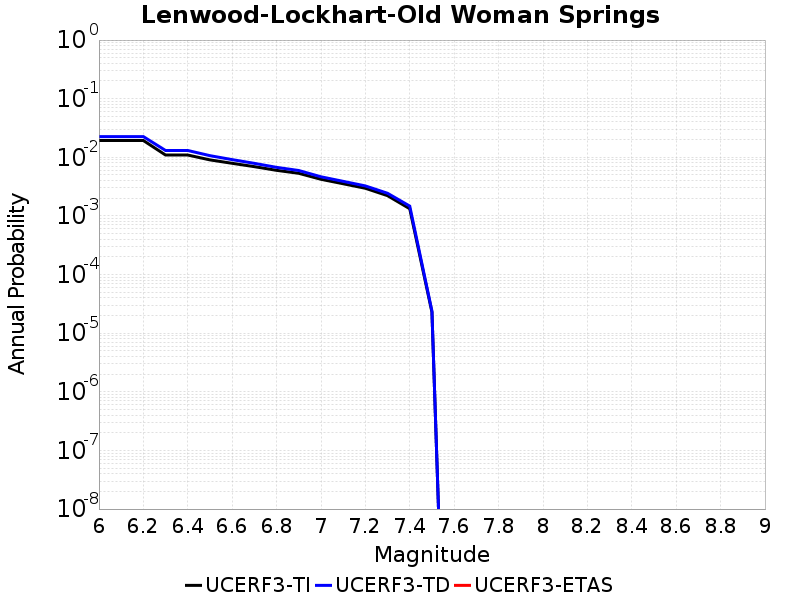

Source data for this figure (header and first rows):
Magnitude, UCERF3-TI Prob, UCERF3-TD Prob, UCERF3-ETAS Prob
6.0, 0.01935, 0.02258, 0.0
6.1, 0.01935, 0.02258, 0.0
6.2, 0.01935, 0.02258, 0.0
6.3, 0.01094, 0.01308, 0.0
6.4, 0.01094, 0.01308, 0.0
6.5, 0.009037, 0.01067, 0.0
6.6, 0.007902, 0.009132, 0.0
6.7, 0.006929, 0.007889, 0.0
6.8, 0.005996, 0.006741, 0.0
6.9, 0.005336, 0.005957, 0.0
7.0, 0.00422, 0.004655, 0.0
7.1, 0.003541, 0.003891, 0.0
7.2, 0.002964, 0.003252, 0.0
7.3, 0.002217, 0.002436, 0.0
7.4, 0.001327, 0.001472, 0.0
7.5, 2.2805343E-5, 2.375409E-5, 0.0
